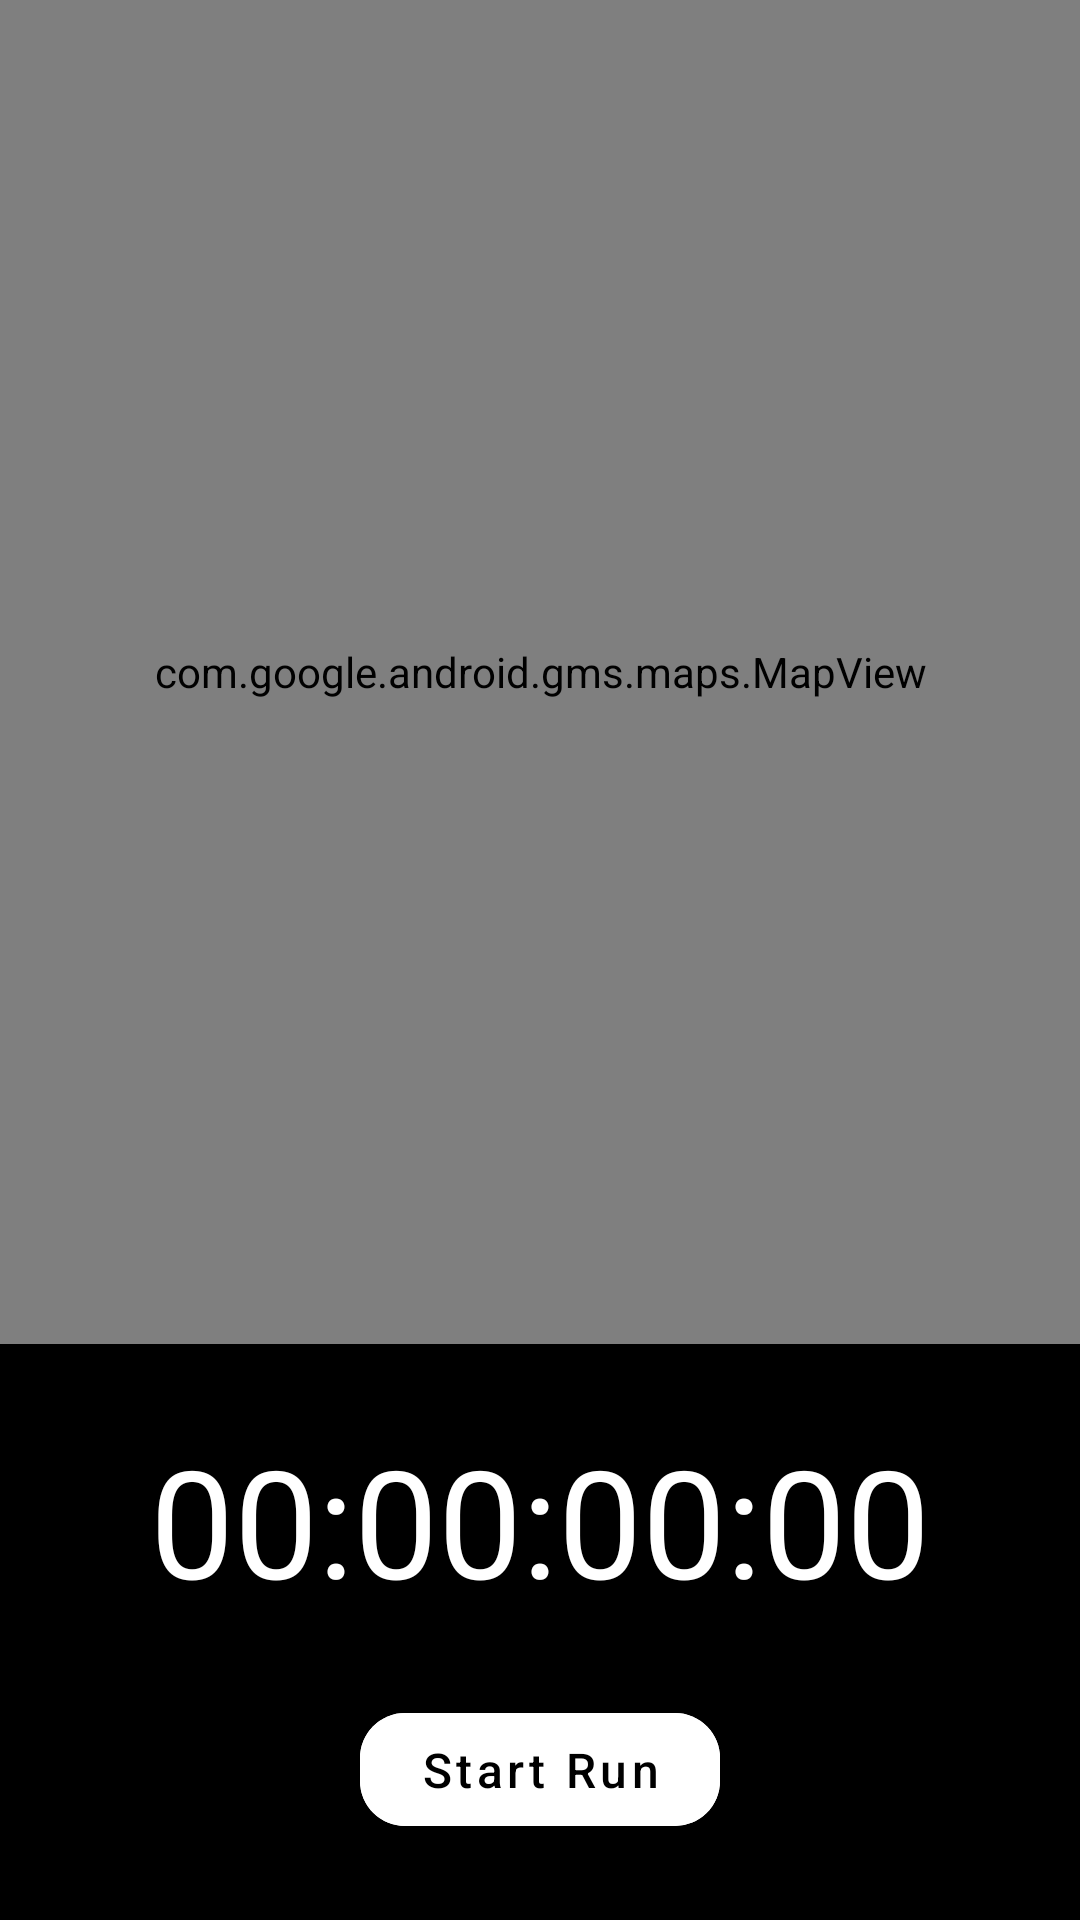

The Android layout XML behind this screen, and the referenced resources:
<!-- AndroidManifest.xml: application theme Theme.RuntasticApp -->
<!-- res/layout/fragment_tracking.xml -->
<?xml version="1.0" encoding="utf-8"?>
<androidx.constraintlayout.widget.ConstraintLayout xmlns:android="http://schemas.android.com/apk/res/android"
    xmlns:app="http://schemas.android.com/apk/res-auto"
    xmlns:tools="http://schemas.android.com/tools"
    android:layout_width="match_parent"
    android:layout_height="match_parent">

    <androidx.constraintlayout.widget.ConstraintLayout
        android:id="@+id/clInnerLayout"
        android:layout_width="match_parent"
        android:layout_height="0dp"
        android:background="@color/black"
        app:layout_constraintBottom_toBottomOf="parent"
        app:layout_constraintEnd_toEndOf="parent"
        app:layout_constraintHorizontal_bias="0.5"
        app:layout_constraintStart_toStartOf="parent"
        app:layout_constraintTop_toBottomOf="@+id/mapView">

        <com.google.android.material.textview.MaterialTextView
            android:id="@+id/tvTimer"
            android:layout_width="wrap_content"
            android:layout_height="wrap_content"
            android:text="00:00:00:00"
            android:textSize="50sp"
            android:textColor="@color/white"
            app:layout_constraintBottom_toTopOf="@+id/btnToggleRun"
            app:layout_constraintEnd_toEndOf="parent"
            app:layout_constraintHorizontal_bias="0.5"
            app:layout_constraintStart_toStartOf="parent"
            app:layout_constraintTop_toTopOf="parent" />

        <com.google.android.material.button.MaterialButton
            android:id="@+id/btnToggleRun"
            android:layout_width="wrap_content"
            android:layout_height="wrap_content"
            app:cornerRadius="15dp"
            android:text="Start Run"
            android:textColor="@color/black"
            android:textSize="16sp"
            android:paddingStart="20dp"
            android:paddingTop="8dp"
            android:paddingBottom="8dp"
            android:backgroundTint="@color/white"
            android:paddingEnd="20dp"
            android:textAllCaps="false"
            app:layout_constraintBottom_toBottomOf="@+id/btnFinishRun"
            app:layout_constraintEnd_toStartOf="@+id/btnFinishRun"
            app:layout_constraintStart_toStartOf="parent"
            app:layout_constraintTop_toTopOf="@+id/btnFinishRun"
            />

        <com.google.android.material.button.MaterialButton
            android:id="@+id/btnFinishRun"
            android:layout_width="wrap_content"
            android:layout_height="wrap_content"
            android:text="Finish Run"
            android:visibility="gone"
            android:textSize="16sp"
            android:backgroundTint="@color/white"
            app:cornerRadius="15dp"
            android:textAllCaps="false"
            app:layout_constraintBottom_toBottomOf="parent"
            app:layout_constraintEnd_toEndOf="parent"
            app:layout_constraintHorizontal_bias="0.5"
            app:layout_constraintStart_toEndOf="@+id/btnToggleRun"
            app:layout_constraintTop_toBottomOf="@+id/tvTimer" />


    </androidx.constraintlayout.widget.ConstraintLayout>

    <com.google.android.material.textview.MaterialTextView
        android:id="@+id/tvLetsGo"
        android:layout_width="wrap_content"
        android:layout_height="wrap_content"
        android:text="Let's go, USERNAME!"
        android:textAlignment="center"
        android:textSize="50sp"
        android:visibility="gone"
        app:layout_constraintBottom_toTopOf="@+id/clInnerLayout"
        app:layout_constraintEnd_toEndOf="parent"
        app:layout_constraintHorizontal_bias="0.5"
        app:layout_constraintStart_toStartOf="parent"
        app:layout_constraintTop_toTopOf="parent" />

    <com.google.android.gms.maps.MapView
        android:id="@+id/mapView"
        android:layout_width="match_parent"
        android:layout_height="0dp"
        app:layout_constraintHeight_default="percent"
        app:layout_constraintHeight_percent=".7"
        app:layout_constraintBottom_toTopOf="@+id/clInnerLayout"
        app:layout_constraintEnd_toEndOf="parent"
        app:layout_constraintStart_toStartOf="parent"
        app:layout_constraintTop_toTopOf="parent" />

</androidx.constraintlayout.widget.ConstraintLayout>
<!-- resources referenced by this layout -->
<resources>
  <color name="black">#FF000000</color>
  <color name="white">#FFFFFFFF</color>
  <style name="Theme.RuntasticApp" parent="Theme.MaterialComponents.NoActionBar">
          
          <item name="colorPrimary">@color/colorPrimary</item>
          <item name="colorPrimaryDark">@color/colorPrimaryDark</item>
          <item name="colorAccent">@color/colorAccent</item>
          <item name="backgroundColor">@color/white</item>
  
      </style>
  <color name="colorAccent">#FFE600</color>
  <!-- not gathered from this repository: default colours our renderer supplied (Android Studio template values) -->
  <color name="colorPrimary">#FF6200EE</color>
  <color name="colorPrimaryDark">#FF3700B3</color>
</resources>
